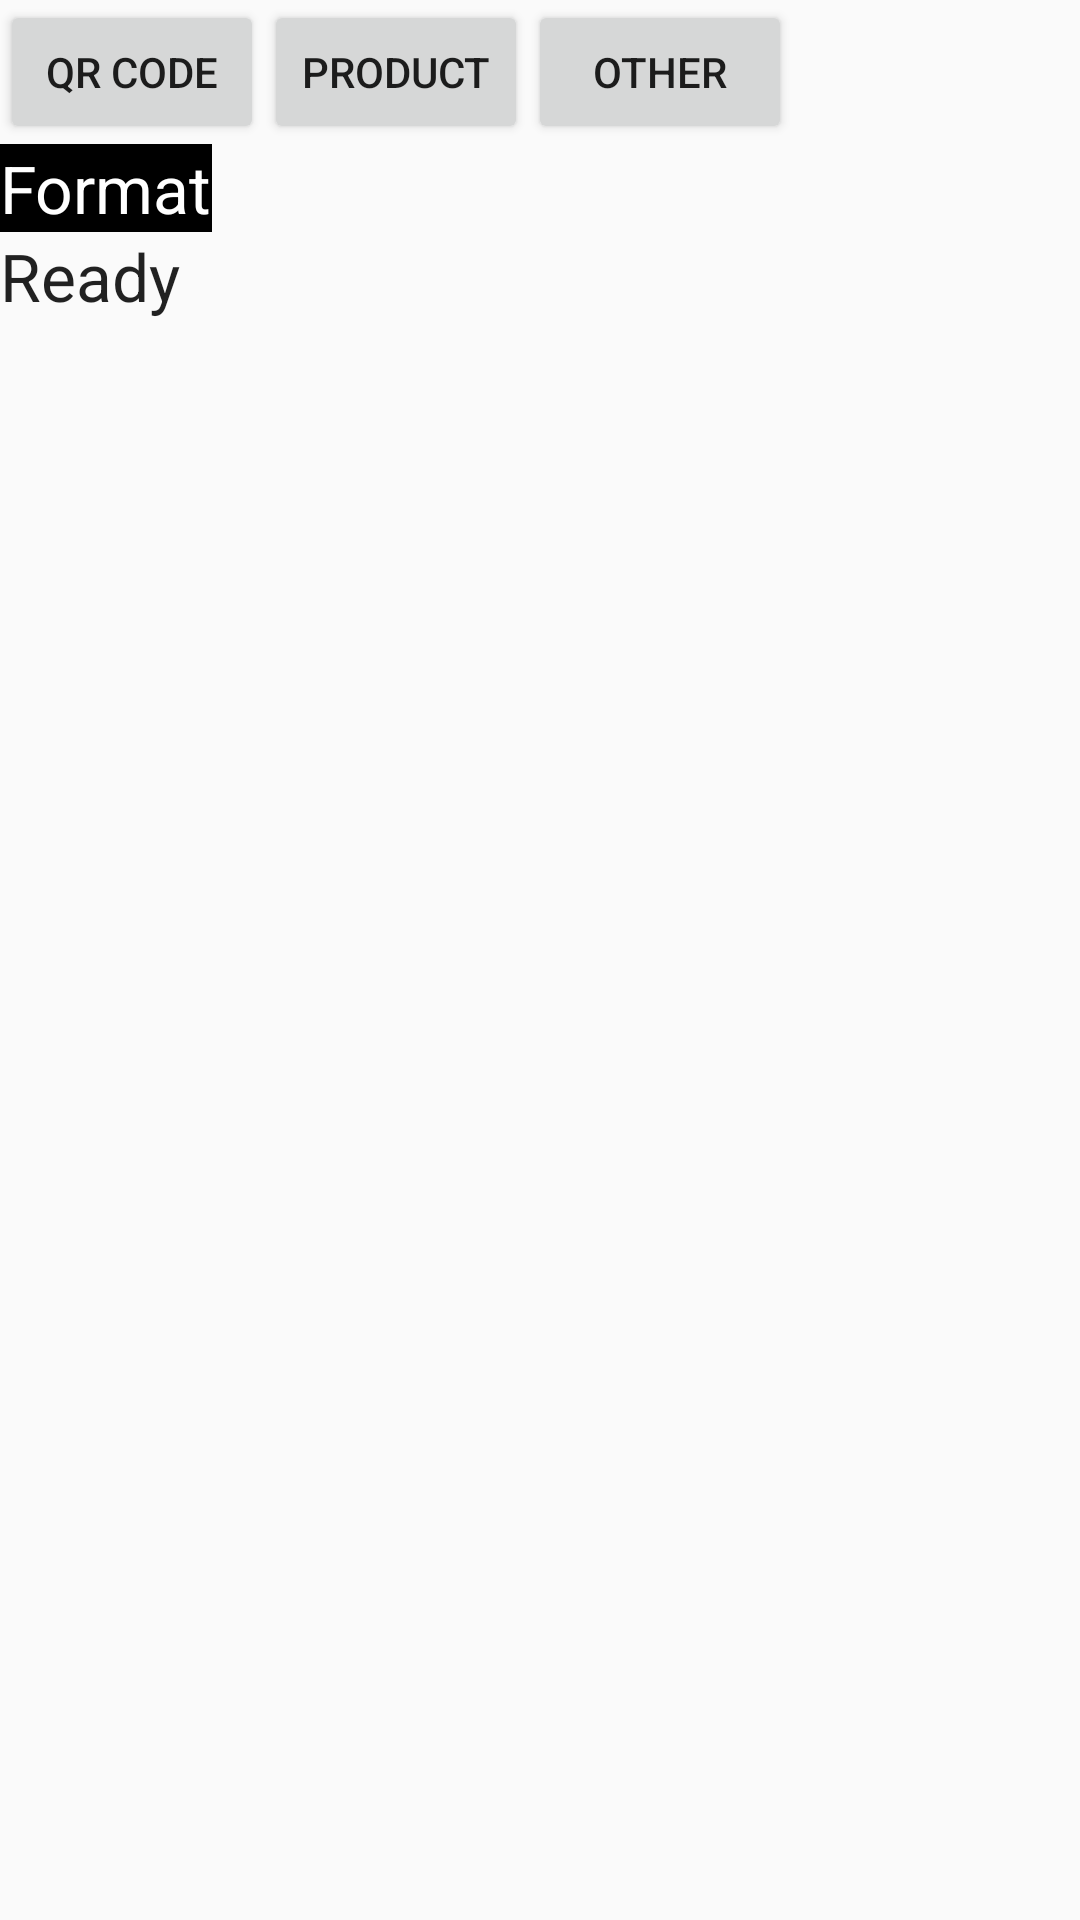

Reconstruct the res/layout file that produces this screen, plus the resources it refers to.
<!-- AndroidManifest.xml: application theme AppTheme -->
<!-- res/layout/activity_qrreader.xml -->
<?xml version="1.0" encoding="utf-8"?>


<RelativeLayout xmlns:android="http://schemas.android.com/apk/res/android"
    xmlns:tools="http://schemas.android.com/tools"
    android:layout_width="match_parent"
    android:layout_height="match_parent"
    tools:context="com.app.study.attendanceproject.QRreaderActivity">

    <Button
        android:layout_width="wrap_content"
        android:layout_height="wrap_content"
        android:text="QR Code"
        android:id="@+id/butQR"
        android:layout_alignParentTop="true"
        android:layout_alignParentLeft="true"
        android:layout_alignParentStart="true"
        android:onClick="HandleClick" />

    <Button
        android:layout_width="wrap_content"
        android:layout_height="wrap_content"
        android:text="Product"
        android:id="@+id/butProd"
        android:layout_alignBottom="@+id/butQR"
        android:layout_toRightOf="@+id/butQR"
        android:layout_toEndOf="@+id/butQR"
        android:onClick="HandleClick" />

    <Button
        android:layout_width="wrap_content"
        android:layout_height="wrap_content"
        android:text="Other"
        android:id="@+id/butOther"
        android:layout_alignBottom="@+id/butProd"
        android:layout_toRightOf="@+id/butProd"
        android:layout_toEndOf="@+id/butProd"
        android:onClick="HandleClick" />

    <TextView
        android:layout_width="wrap_content"
        android:layout_height="wrap_content"
        android:textAppearance="?android:attr/textAppearanceLarge"
        android:text="Format"
        android:id="@+id/tvStatus"
        android:layout_below="@+id/butQR"
        android:layout_alignParentLeft="true"
        android:layout_alignParentStart="true"
        android:background="@android:color/black"
        android:textColor="@android:color/white" />

    <TextView
        android:layout_width="fill_parent"
        android:layout_height="fill_parent"
        android:textAppearance="?android:attr/textAppearanceLarge"
        android:text="Ready"
        android:id="@+id/tvResult"
        android:layout_below="@+id/tvStatus"
        android:layout_alignParentLeft="true"
        android:layout_alignParentStart="true" />

</RelativeLayout>



    
    
    
    
    

    
        
        
        
        
        
        
        
        
        
    
        
        
        
        
        
        
        
        
        


<!-- resources referenced by this layout -->
<resources>
  <style name="AppTheme" parent="Theme.AppCompat.Light.DarkActionBar">
          
          <item name="colorPrimary">@color/colorPrimary</item>
          <item name="colorPrimaryDark">@color/colorPrimaryDark</item>
          <item name="colorAccent">@color/colorAccent</item>
      </style>
  <color name="colorPrimary">#3F51B5</color>
  <color name="colorPrimaryDark">#303F9F</color>
  <color name="colorAccent">#FF4081</color>
</resources>
